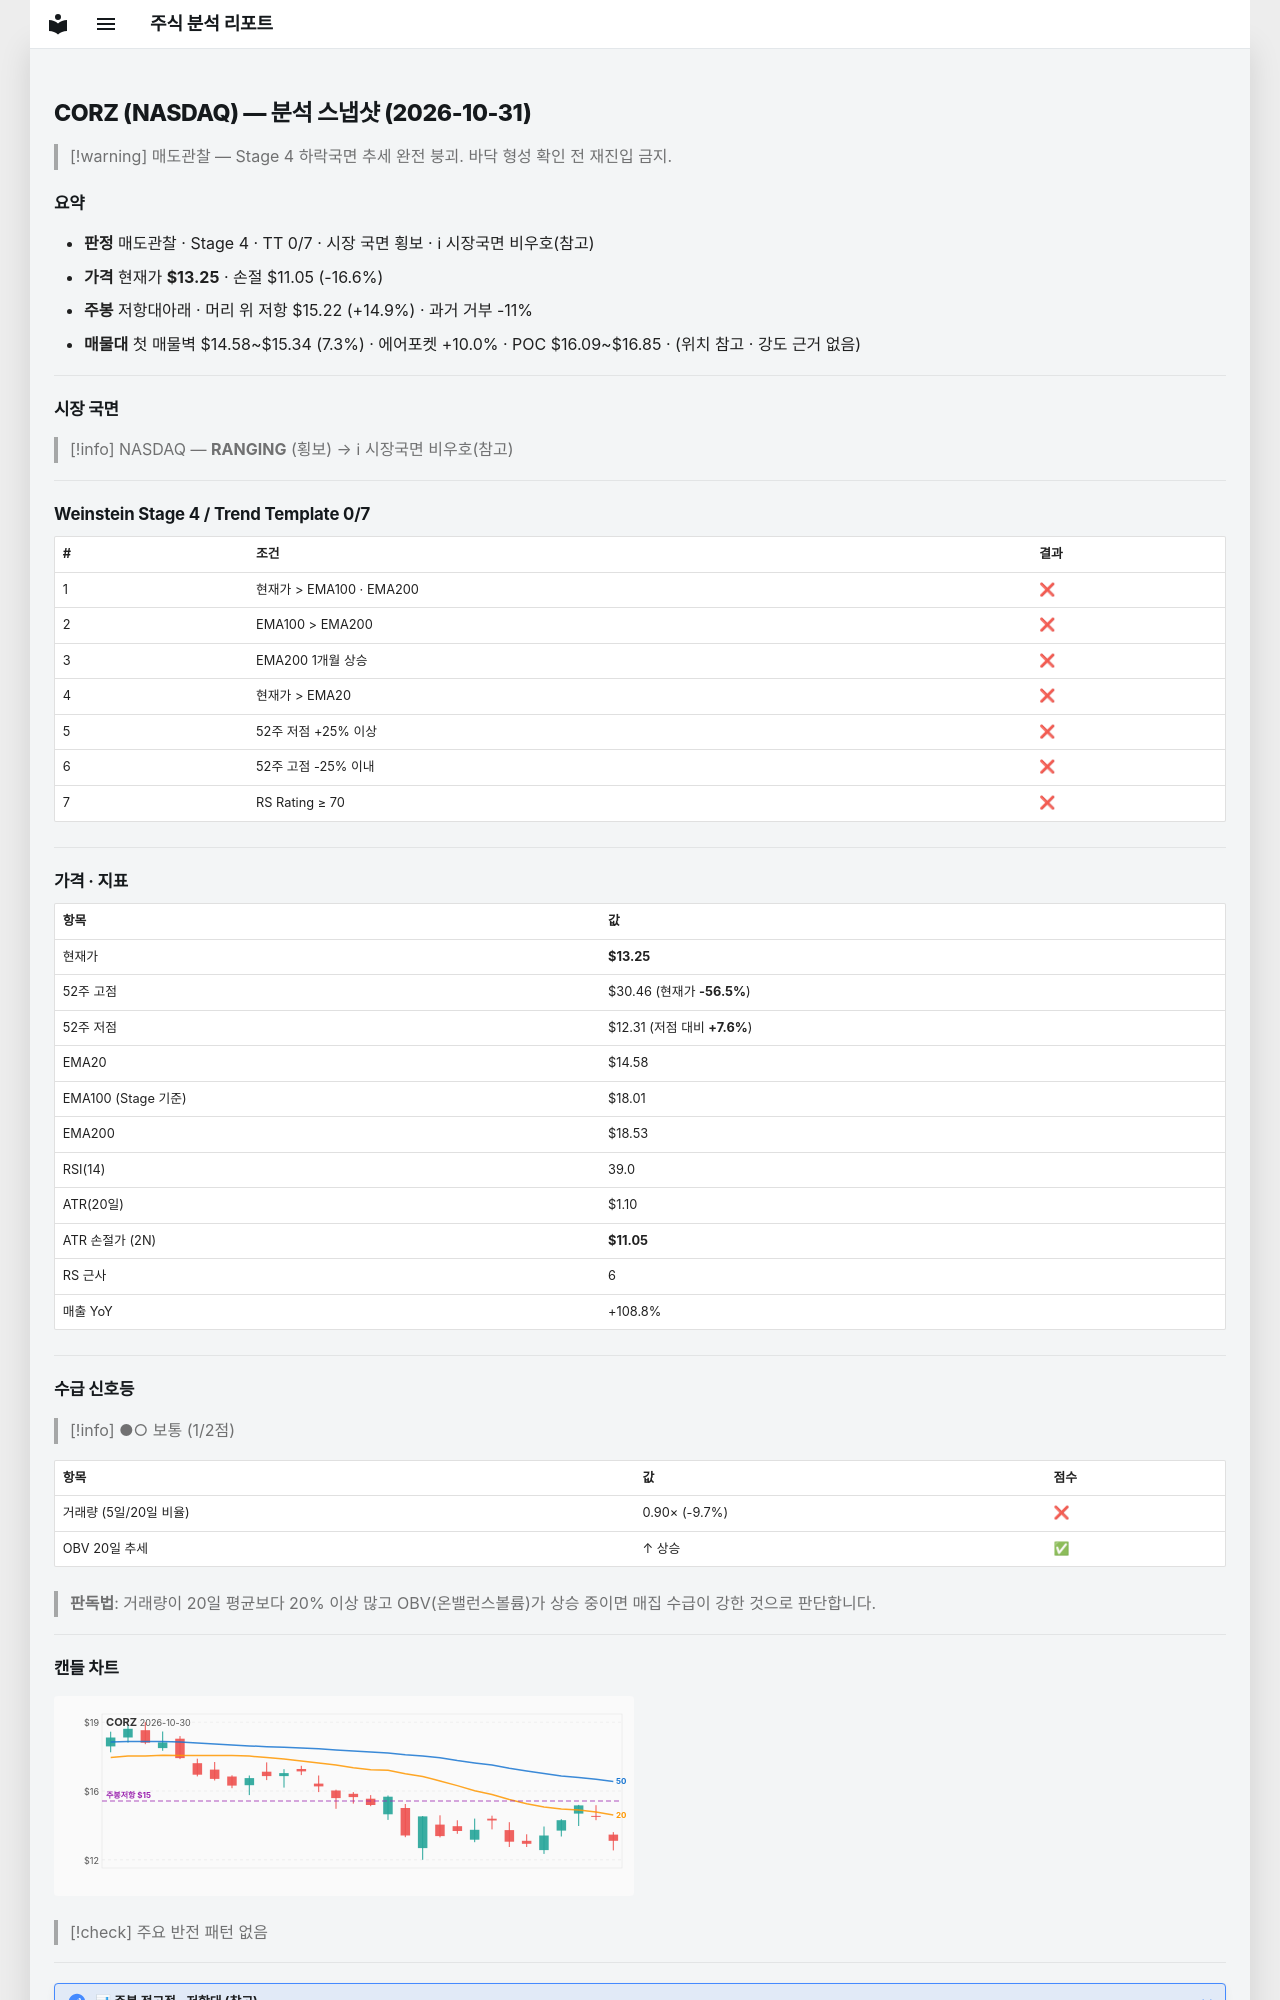

repository: soloandco/stock-reports · page: snapshots/CORZ-2026-10-31/index.html · generator: mkdocs

---
type: analysis-snapshot
title: CORZ 분석 스냅샷
ticker: CORZ
market: NASDAQ
created: 2026-10-31
updated: 2026-10-31
bar-date: 2026-10-30
verdict: 매도관찰
real-rr: 0.90
sma50-gap-pct: -9.1
weekly-position: 저항대아래
weekly-overhead-price: 15.22
weekly-overhead-pct: 14.9
stage: 4
trend-template-score: 0
tt-max: 7
ma-set: ema-20-100-200
price: 13.25
stop-price: 11.049991499577455
market-regime: RANGING
supply-demand-score: 1/2
supply-demand-label: 보통
status: tracking
tags:
  - stock-agent
  - watchlist
  - CORZ
  - analysis
related:
  - "[[analysis-template]]"
---

# CORZ (NASDAQ) — 분석 스냅샷 (2026-10-31)

> [!warning] 매도관찰 — Stage 4 하락국면
> 추세 완전 붕괴. 바닥 형성 확인 전 재진입 금지.

## 요약

- **판정** 매도관찰 · Stage 4 · TT 0/7 · 시장 국면 횡보 · ℹ 시장국면 비우호(참고)
- **가격** 현재가 **$13.25** · 손절 $11.05 (-16.6%)
- **주봉** 저항대아래 · 머리 위 저항 $15.22 (+14.9%) · 과거 거부 -11%
- **매물대** 첫 매물벽 $14.58~$15.34 (7.3%) · 에어포켓 +10.0% · POC $16.09~$16.85 · (위치 참고 · 강도 근거 없음)

---

## 시장 국면

> [!info] NASDAQ — **RANGING** (횡보) → ℹ 시장국면 비우호(참고)

---

## Weinstein Stage 4 / Trend Template 0/7

| # | 조건 | 결과 |
|---|------|------|
| 1 | 현재가 > EMA100 · EMA200 | ❌ |
| 2 | EMA100 > EMA200 | ❌ |
| 3 | EMA200 1개월 상승 | ❌ |
| 4 | 현재가 > EMA20 | ❌ |
| 5 | 52주 저점 +25% 이상 | ❌ |
| 6 | 52주 고점 -25% 이내 | ❌ |
| 7 | RS Rating ≥ 70 | ❌ |

---

## 가격 · 지표

| 항목 | 값 |
|------|---|
| 현재가 | **$13.25** |
| 52주 고점 | $30.46 (현재가 **-56.5%**) |
| 52주 저점 | $12.31 (저점 대비 **+7.6%**) |
| EMA20 | $14.58 |
| EMA100 (Stage 기준) | $18.01 |
| EMA200 | $18.53 |
| RSI(14) | 39.0 |
| ATR(20일) | $1.10 |
| ATR 손절가 (2N) | **$11.05** |
| RS 근사 | 6 |
| 매출 YoY | +108.8% |

---
## 수급 신호등

> [!info] ●○ 보통 (1/2점)

| 항목 | 값 | 점수 |
|------|------|------|
| 거래량 (5일/20일 비율) | 0.90× (-9.7%) | ❌ |
| OBV 20일 추세 | ↑ 상승 | ✅ |

> **판독법**: 거래량이 20일 평균보다 20% 이상 많고 OBV(온밸런스볼륨)가 상승 중이면 매집 수급이 강한 것으로 판단합니다.

---
